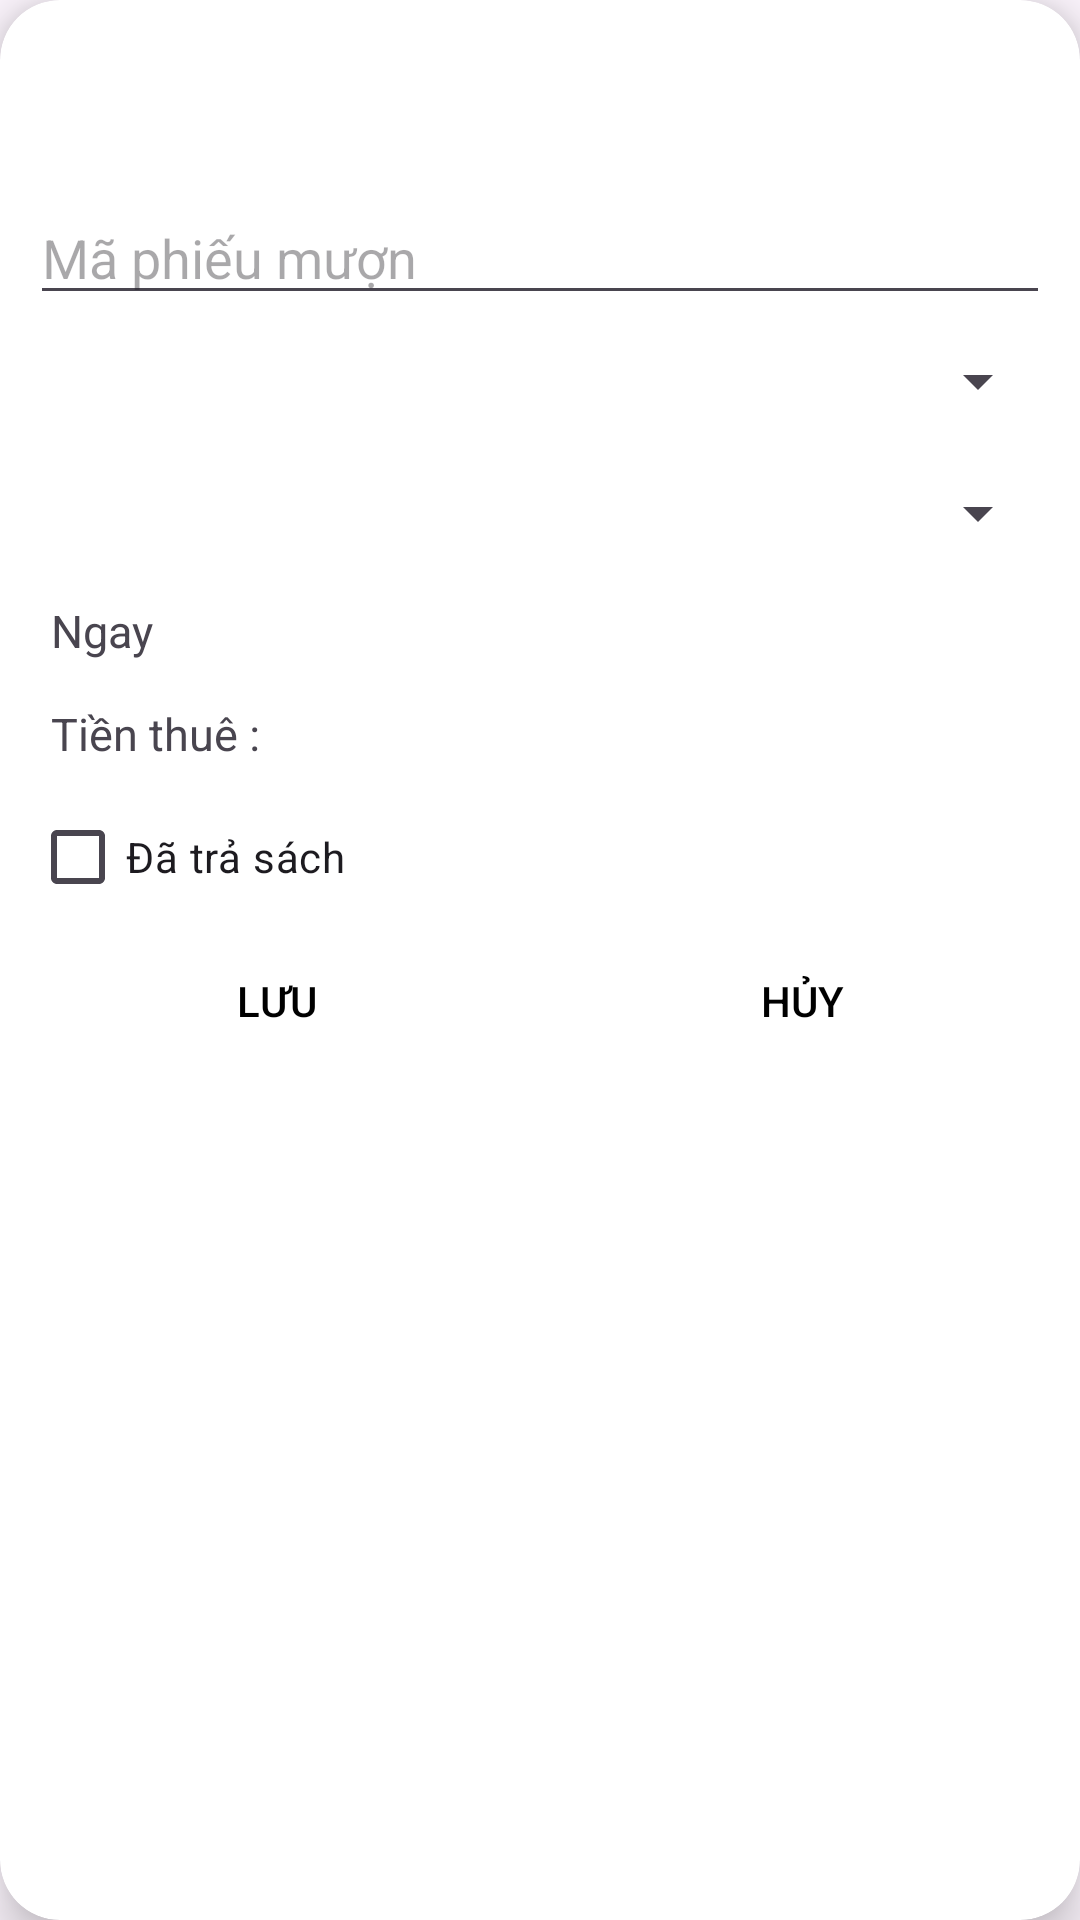

Write the Android layout XML for this screen, with the resource values it uses.
<!-- AndroidManifest.xml: application theme Theme.PNLIB -->
<!-- res/layout/dialog_phieumuon.xml -->
<?xml version="1.0" encoding="utf-8"?>
<androidx.cardview.widget.CardView xmlns:android="http://schemas.android.com/apk/res/android"
    xmlns:app="http://schemas.android.com/apk/res-auto"
    android:layout_width="match_parent"
    android:layout_height="wrap_content"
    android:layout_margin="@dimen/padding_10dp"
    app:cardCornerRadius="20dp"
    app:cardElevation="10dp">

    <LinearLayout
        android:layout_width="match_parent"
        android:layout_height="wrap_content"
        android:orientation="vertical">

        <TextView
            android:layout_width="match_parent"
            android:layout_height="wrap_content"
            android:background="@drawable/background_textview"
            android:gravity="center_horizontal"
            android:padding="@dimen/padding_10dp"
            android:text="Phiếu mượn"
            android:textColor="@color/white"
            android:textSize="25sp"
            android:textStyle="bold" />

        <LinearLayout
            android:layout_width="match_parent"
            android:layout_height="wrap_content"
            android:orientation="vertical"
            android:padding="@dimen/padding_10dp">

            <EditText
                android:id="@+id/edt_maPM_dialog"
                android:layout_width="match_parent"
                android:layout_height="wrap_content"
                android:hint="Mã phiếu mượn" />

            <Spinner
                android:id="@+id/spinner_ThanhVien"
                android:layout_width="match_parent"
                android:layout_height="wrap_content"
                android:layout_marginTop="10dp"
                android:layout_marginBottom="10dp" />

            <Spinner
                android:id="@+id/spinner_Sach"
                android:layout_width="match_parent"
                android:layout_height="wrap_content"
                android:layout_marginTop="10dp"
                android:layout_marginBottom="10dp" />


                <TextView
                    android:text="Ngay"
                    android:layout_margin="7dp"
                    android:id="@+id/txt_ngayThue_dialog_PM"
                    android:layout_width="wrap_content"
                    android:textSize="15sp"
                    android:layout_height="wrap_content"/>


                <TextView
                    android:layout_margin="7dp"
                    android:id="@+id/txt_giaThue_dialog_PM"
                    android:layout_width="wrap_content"
                    android:layout_height="wrap_content"
                    android:text="Tiền thuê : "
                    android:textSize="15sp" />


            <CheckBox
                android:id="@+id/chk_status_dialog"
                android:layout_width="wrap_content"
                android:layout_height="wrap_content"
                android:text="Đã trả sách" />

            <LinearLayout
                android:layout_width="match_parent"
                android:layout_height="wrap_content">

                <Button
                    android:id="@+id/btnSave_ql_PhieuMuon"
                    android:layout_width="0dp"
                    android:layout_height="wrap_content"
                    android:layout_marginRight="10dp"
                    android:layout_weight="1"
                    android:background="@drawable/brackground_button"
                    android:text="LƯU"
                    android:textColor="@color/black"
                    app:backgroundTint="@null" />

                <Button
                    android:id="@+id/btnCancle_ql_PhieuMuon"
                    android:layout_width="0dp"
                    android:layout_height="wrap_content"
                    android:layout_weight="1"
                    android:background="@drawable/brackground_button"
                    android:text="HỦY"
                    android:textColor="@color/black"
                    app:backgroundTint="@null" />
            </LinearLayout>
        </LinearLayout>
    </LinearLayout>

</androidx.cardview.widget.CardView>
<!-- resources referenced by this layout -->
<resources>
  <dimen name="padding_10dp">10dp</dimen>
  <style name="Theme.PNLIB" parent="Base.Theme.PNLIB" />
  <style name="Base.Theme.PNLIB" parent="Theme.Material3.DayNight.NoActionBar">
          
          
      </style>
  <!-- not gathered from this repository: default colours our renderer supplied (Android Studio template values) -->
  <color name="black">#FF000000</color>
  <color name="white">#FFFFFFFF</color>
</resources>
